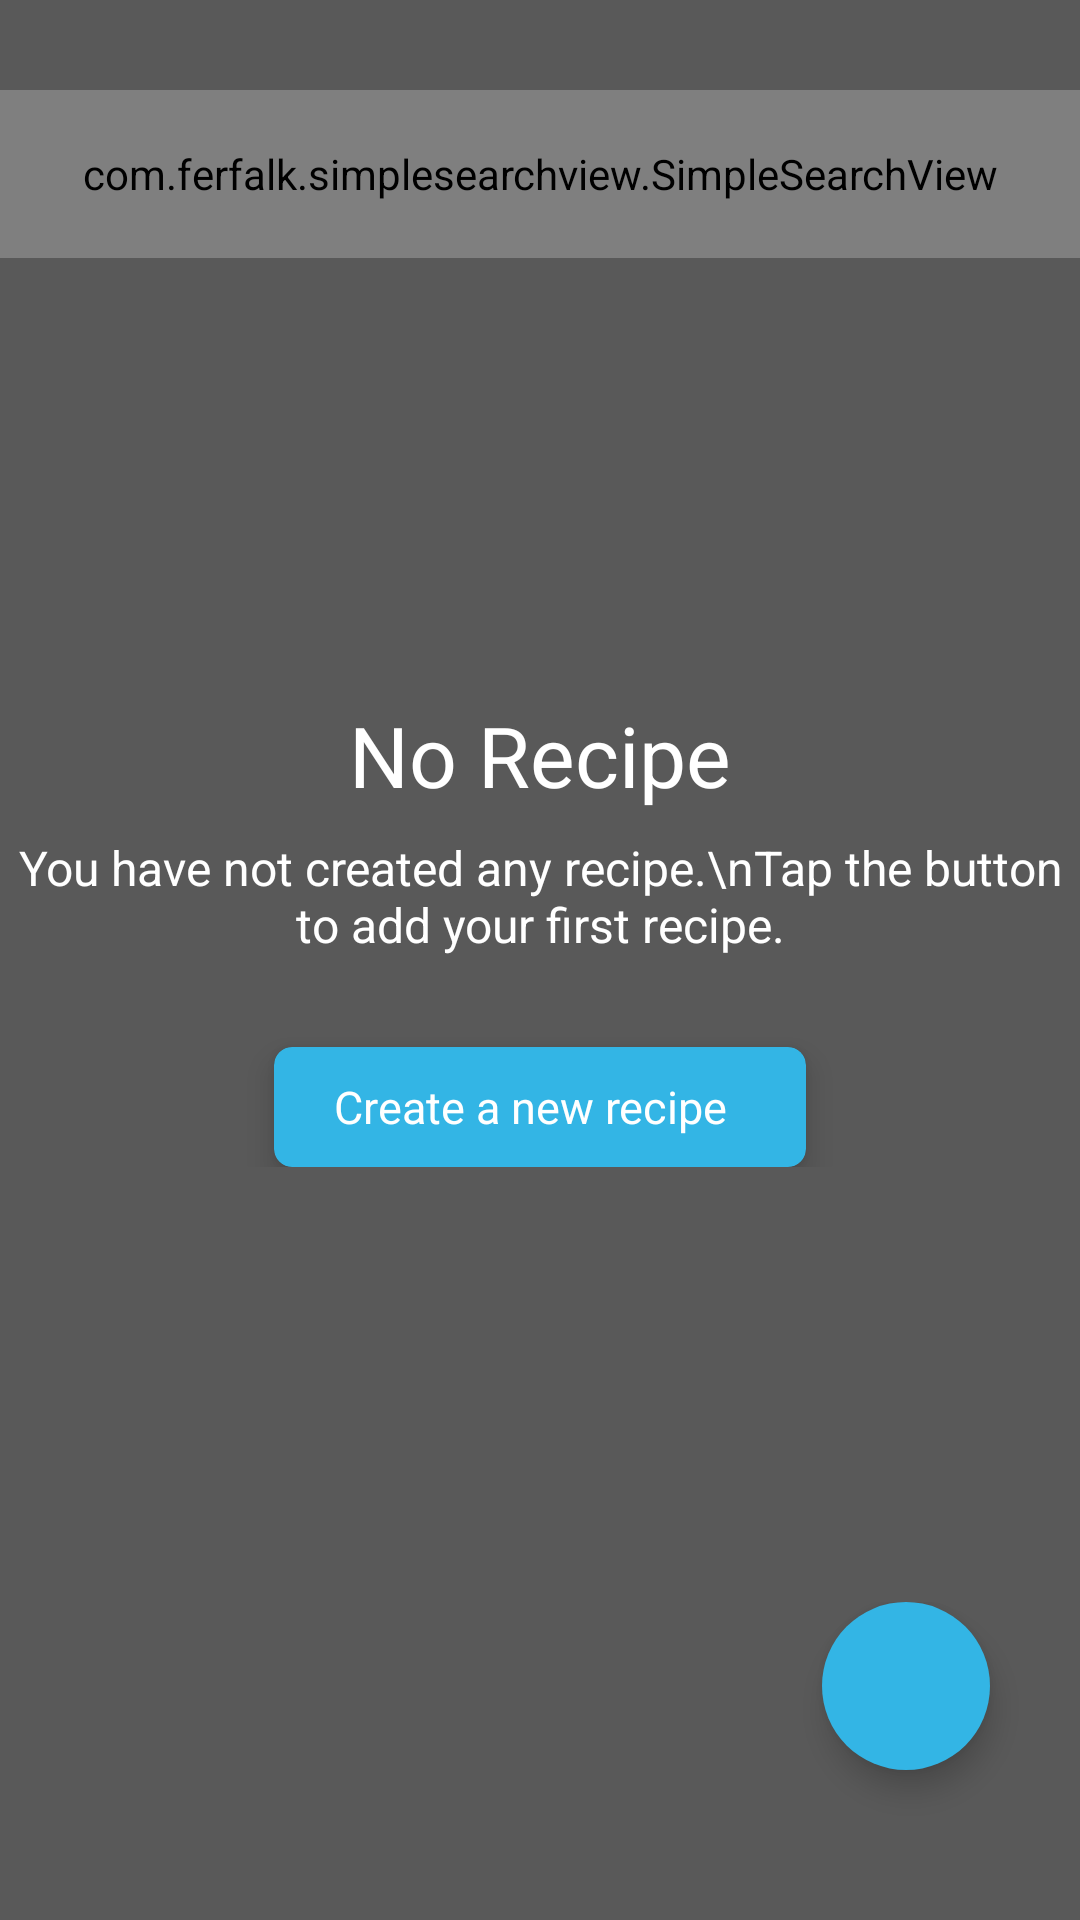

Produce the Android XML layout that renders to this screen, including the resource entries it uses.
<!-- AndroidManifest.xml: application theme AppTheme -->
<!-- res/layout/activity_main.xml -->
<?xml version="1.0" encoding="utf-8"?>
<androidx.coordinatorlayout.widget.CoordinatorLayout xmlns:android="http://schemas.android.com/apk/res/android"
    xmlns:app="http://schemas.android.com/apk/res-auto"
    xmlns:tools="http://schemas.android.com/tools"
    android:layout_width="match_parent"
    android:layout_height="match_parent"
    android:background="@color/colorGrayDark"
    android:paddingTop="30dp"
    tools:context=".MainActivity">

    <com.google.android.material.appbar.AppBarLayout
        android:layout_width="match_parent"
        android:layout_height="?attr/actionBarSize"
        app:elevation="0dp">

        <FrameLayout
            android:layout_width="match_parent"
            android:layout_height="match_parent"
            app:layout_scrollFlags="scroll|enterAlways">

            <androidx.appcompat.widget.Toolbar
                android:id="@+id/toolbar"
                android:layout_width="match_parent"
                android:layout_height="match_parent"
                android:background="@color/colorGrayDark"
                app:popupTheme="@style/AppTheme.PopupOverlay"
                app:title="Recipe List"
                app:titleTextColor="@android:color/white" />

            <com.ferfalk.simplesearchview.SimpleSearchView
                android:id="@+id/simpleSearchView"
                android:layout_width="match_parent"
                android:layout_height="match_parent"
                app:backIconTint="@color/colorGrayDark"
                app:type="card" />

        </FrameLayout>

    </com.google.android.material.appbar.AppBarLayout>

    <include layout="@layout/content_main" />

    <LinearLayout
        android:layout_width="match_parent"
        android:layout_height="wrap_content"
        android:layout_gravity="bottom"
        android:orientation="vertical">

        <com.google.android.material.floatingactionbutton.FloatingActionButton
            android:id="@+id/fabAdd"
            android:layout_width="wrap_content"
            android:layout_height="wrap_content"
            android:layout_gravity="end"
            android:layout_marginRight="30dp"
            android:layout_marginBottom="50dp"
            android:backgroundTint="@color/colorPrimary"
            android:elevation="6dp"
            android:outlineSpotShadowColor="@android:color/black"
            android:src="@drawable/ic_round_add"
            app:borderWidth="0sp"
            app:rippleColor="@color/colorRippleBlack" />
    </LinearLayout>


</androidx.coordinatorlayout.widget.CoordinatorLayout>
<!-- res/layout/content_main.xml (included above) -->
<?xml version="1.0" encoding="utf-8"?>
<FrameLayout xmlns:android="http://schemas.android.com/apk/res/android"
    xmlns:app="http://schemas.android.com/apk/res-auto"
    xmlns:tools="http://schemas.android.com/tools"
    android:layout_width="match_parent"
    android:layout_height="match_parent"
    android:orientation="vertical"
    app:layout_behavior="@string/appbar_scrolling_view_behavior"
    tools:context=".MainActivity"
    tools:showIn="@layout/activity_main">

    <androidx.recyclerview.widget.RecyclerView
        android:id="@+id/rvItems"
        android:layout_width="match_parent"
        android:layout_height="match_parent"
        tools:listitem="@layout/card_item" />

    <LinearLayout
        android:id="@+id/llEmptyItem"
        android:layout_width="wrap_content"
        android:layout_height="wrap_content"
        android:layout_gravity="center"
        android:layout_marginBottom="70dp"
        android:gravity="center"
        android:orientation="vertical"
        android:paddingBottom="20dp">

        <TextView
            android:layout_width="wrap_content"
            android:layout_height="wrap_content"
            android:fontFamily="sans-serif"
            android:text="No Recipe"
            android:textColor="@android:color/white"
            android:textSize="28sp"
            android:visibility="visible" />

        <TextView
            android:layout_width="wrap_content"
            android:layout_height="wrap_content"
            android:layout_marginTop="8dp"
            android:gravity="center"
            android:text="You have not created any recipe.\nTap the button to add your first recipe."
            android:textColor="@android:color/white"
            android:textSize="16sp" />

        <androidx.cardview.widget.CardView
            android:layout_width="wrap_content"
            android:layout_height="40dp"
            android:layout_marginTop="30dp"
            app:cardBackgroundColor="@color/colorPrimary"
            app:cardCornerRadius="6dp"
            app:cardElevation="6dp">

            <LinearLayout
                android:id="@+id/llCreateNew"
                android:layout_width="match_parent"
                android:layout_height="match_parent"
                android:clickable="true"
                android:foreground="?attr/selectableItemBackground"
                tools:ignore="Orientation" />

            <LinearLayout
                android:layout_width="match_parent"
                android:layout_height="match_parent"
                android:layout_marginHorizontal="20dp"
                android:gravity="center"
                android:orientation="horizontal">

                <ImageView
                    android:layout_width="wrap_content"
                    android:layout_height="wrap_content"
                    android:src="@drawable/ic_round_add" />

                <TextView
                    android:layout_width="wrap_content"
                    android:layout_height="wrap_content"
                    android:layout_marginRight="6dp"
                    android:text="Create a new recipe"
                    android:textAllCaps="false"
                    android:textColor="@android:color/white"
                    android:textSize="15sp" />

            </LinearLayout>

        </androidx.cardview.widget.CardView>

    </LinearLayout>


    <TextView
        android:id="@+id/tvEmptySearch"
        android:layout_width="wrap_content"
        android:layout_height="wrap_content"
        android:layout_gravity="center_horizontal"
        android:layout_marginTop="60dp"
        android:fontFamily="sans-serif"
        android:text="No results found"
        android:textColor="@android:color/white"
        android:textSize="16sp"
        android:visibility="gone" />


</FrameLayout>
<!-- res/layout/card_item.xml (included above) -->
<?xml version="1.0" encoding="utf-8"?>
<androidx.constraintlayout.widget.ConstraintLayout xmlns:android="http://schemas.android.com/apk/res/android"
    xmlns:app="http://schemas.android.com/apk/res-auto"
    android:layout_width="match_parent"
    android:layout_height="250dp"
    android:clickable="true"
    android:foreground="?attr/selectableItemBackground"
    app:cardBackgroundColor="@color/colorBackground">

    <ImageView
        android:id="@+id/ivItemImage"
        android:layout_width="match_parent"
        android:layout_height="match_parent"
        android:layout_gravity="center"
        android:scaleType="fitXY"
        app:layout_constraintBottom_toBottomOf="parent"
        app:layout_constraintEnd_toEndOf="parent"
        app:layout_constraintHorizontal_bias="0.0"
        app:layout_constraintStart_toStartOf="parent"
        app:layout_constraintTop_toTopOf="parent"
        app:layout_constraintVertical_bias="1.0" />

    <ImageView
        android:layout_width="match_parent"
        android:layout_height="100dp"
        app:layout_constraintBottom_toBottomOf="parent"
        app:layout_constraintEnd_toEndOf="parent"
        app:layout_constraintStart_toStartOf="parent"
        app:srcCompat="@drawable/black_gradient" />

    <TextView
        android:id="@+id/tvTime"
        android:layout_width="wrap_content"
        android:layout_height="wrap_content"
        android:layout_gravity="end"
        android:layout_marginEnd="16dp"
        android:layout_marginRight="16dp"
        android:layout_marginBottom="25sp"
        android:text="2020-11-15 16:40:14"
        android:textColor="#ffffff"
        android:textSize="12sp"
        app:layout_constraintBottom_toBottomOf="parent"
        app:layout_constraintEnd_toEndOf="parent" />

    <TextView
        android:id="@+id/tvItemName"
        android:layout_width="wrap_content"
        android:layout_height="wrap_content"
        android:layout_marginStart="24dp"
        android:layout_marginLeft="24dp"
        android:layout_marginBottom="32dp"
        android:maxLines="1"
        android:text="Name"
        android:textColor="#fff"
        android:textSize="20sp"
        android:textStyle="bold"
        app:layout_constraintBottom_toBottomOf="parent"
        app:layout_constraintStart_toStartOf="parent" />

    <TextView
        android:id="@+id/tvItemIngredient"
        android:layout_width="wrap_content"
        android:layout_height="wrap_content"
        android:layout_marginStart="24dp"
        android:layout_marginLeft="24dp"
        android:layout_marginBottom="14dp"
        android:maxLines="1"
        android:text="Ingredient"
        android:textColor="#fff"
        android:textSize="14sp"
        app:layout_constraintBottom_toBottomOf="parent"
        app:layout_constraintStart_toStartOf="parent" />


</androidx.constraintlayout.widget.ConstraintLayout>
<!-- resources referenced by this layout -->
<resources>
  <color name="colorBackground">#1e1e1e</color>
  <color name="colorGrayDark">#595959</color>
  <color name="colorPrimary">@android:color/holo_blue_light</color>
  <color name="colorRippleBlack">#33000000</color>
  <style name="AppTheme.PopupOverlay" parent="ThemeOverlay.AppCompat.Light" />
  <style name="AppTheme" parent="Theme.AppCompat.Light.NoActionBar">
          
          <item name="colorPrimary">@color/colorPrimary</item>
          <item name="colorPrimaryDark">@color/colorPrimaryDark</item>
          <item name="colorAccent">@color/colorAccent</item>
          <item name="android:textColor">@color/colorAccent</item>
  
      </style>
  <color name="colorPrimaryDark">@android:color/holo_blue_dark</color>
  <color name="colorAccent">#595959</color>
</resources>
